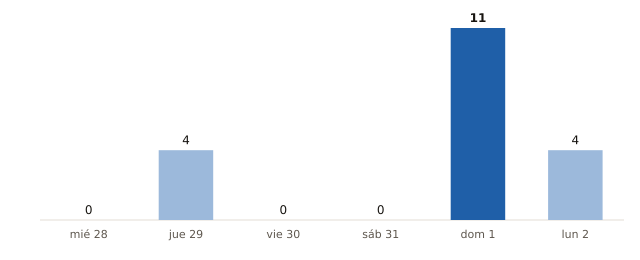

The table this chart was drawn from, first rows:
fecha, municipios_prob_90_o_mas
2026-10-28, 0
2026-10-29, 4
2026-10-30, 0
2026-10-31, 0
2026-11-01, 11
2026-11-02, 4
